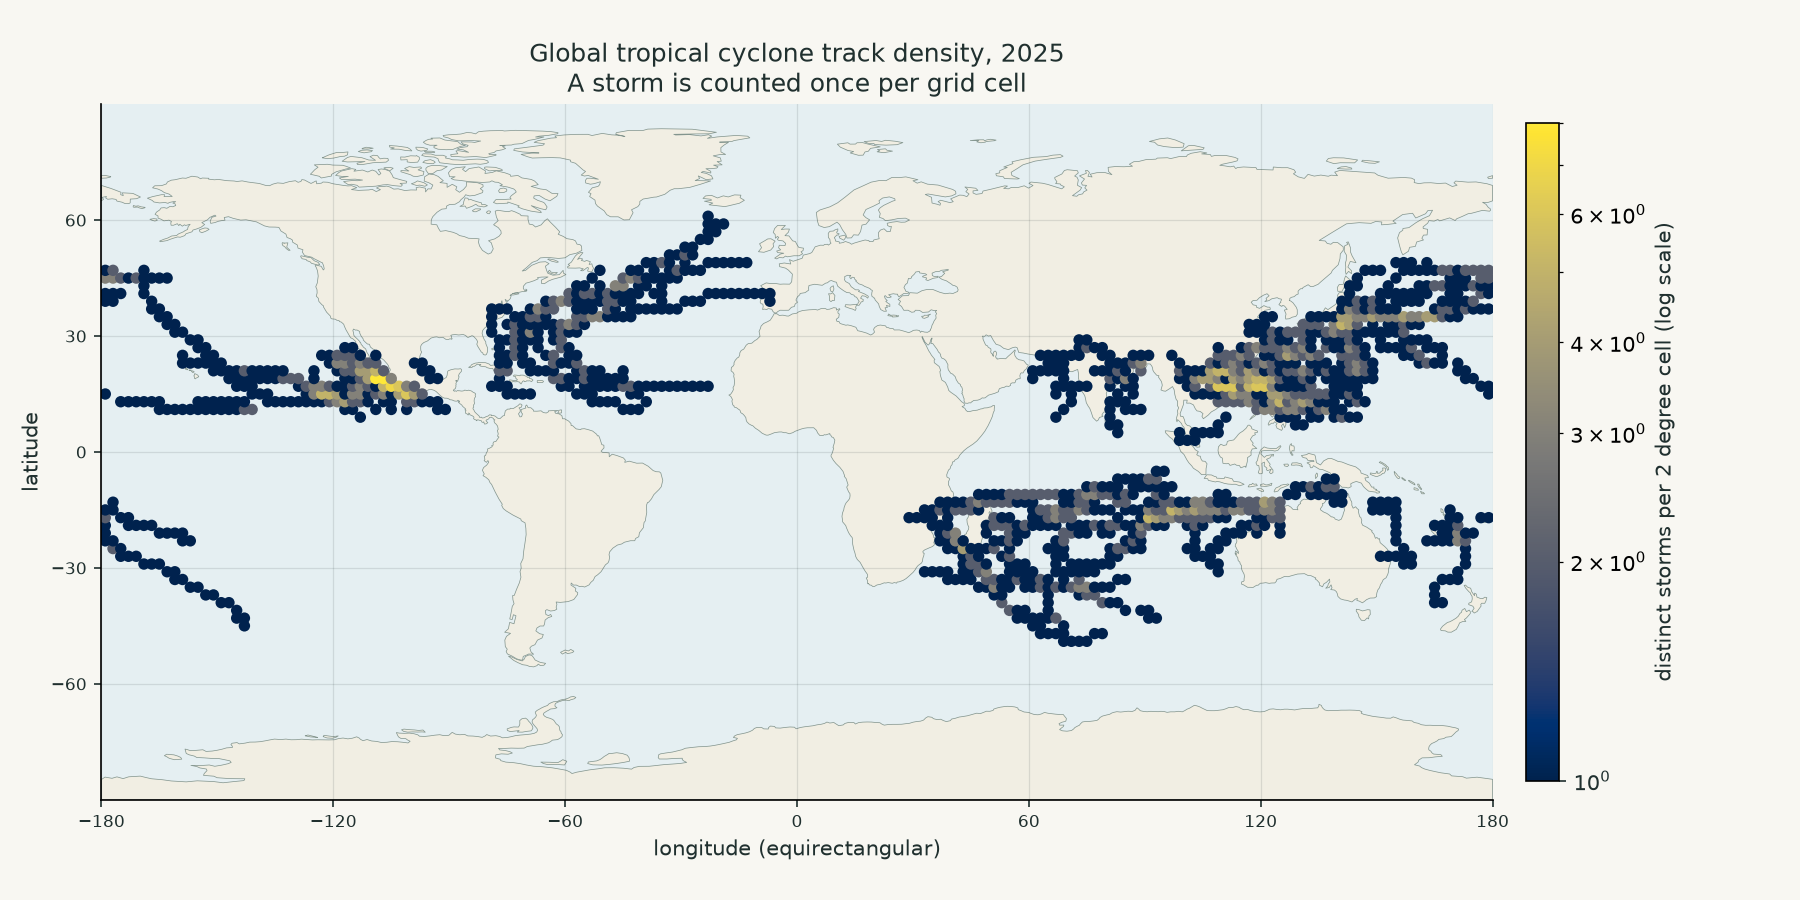

The file beside this chart, header and first rows:
cell_lon, cell_lat, distinct_storms
-179.0, -89.0, 0
-177.0, -89.0, 0
-175.0, -89.0, 0
-173.0, -89.0, 0
-171.0, -89.0, 0
-169.0, -89.0, 0
-167.0, -89.0, 0
-165.0, -89.0, 0
-163.0, -89.0, 0
-161.0, -89.0, 0
-159.0, -89.0, 0
-157.0, -89.0, 0
-155.0, -89.0, 0
-153.0, -89.0, 0
-151.0, -89.0, 0
-149.0, -89.0, 0
-147.0, -89.0, 0
-145.0, -89.0, 0
-143.0, -89.0, 0
-141.0, -89.0, 0
-139.0, -89.0, 0
-137.0, -89.0, 0
-135.0, -89.0, 0
-133.0, -89.0, 0
-131.0, -89.0, 0
-129.0, -89.0, 0
-127.0, -89.0, 0
-125.0, -89.0, 0
-123.0, -89.0, 0
-121.0, -89.0, 0
-119.0, -89.0, 0
-117.0, -89.0, 0
-115.0, -89.0, 0
-113.0, -89.0, 0
-111.0, -89.0, 0
-109.0, -89.0, 0
-107.0, -89.0, 0
-105.0, -89.0, 0
-103.0, -89.0, 0
-101.0, -89.0, 0
-99.0, -89.0, 0
-97.0, -89.0, 0
-95.0, -89.0, 0
-93.0, -89.0, 0
-91.0, -89.0, 0
-89.0, -89.0, 0
-87.0, -89.0, 0
-85.0, -89.0, 0
-83.0, -89.0, 0
-81.0, -89.0, 0
-79.0, -89.0, 0
-77.0, -89.0, 0
-75.0, -89.0, 0
-73.0, -89.0, 0
-71.0, -89.0, 0
-69.0, -89.0, 0
-67.0, -89.0, 0
-65.0, -89.0, 0
-63.0, -89.0, 0
-61.0, -89.0, 0
... 16,140 more rows
